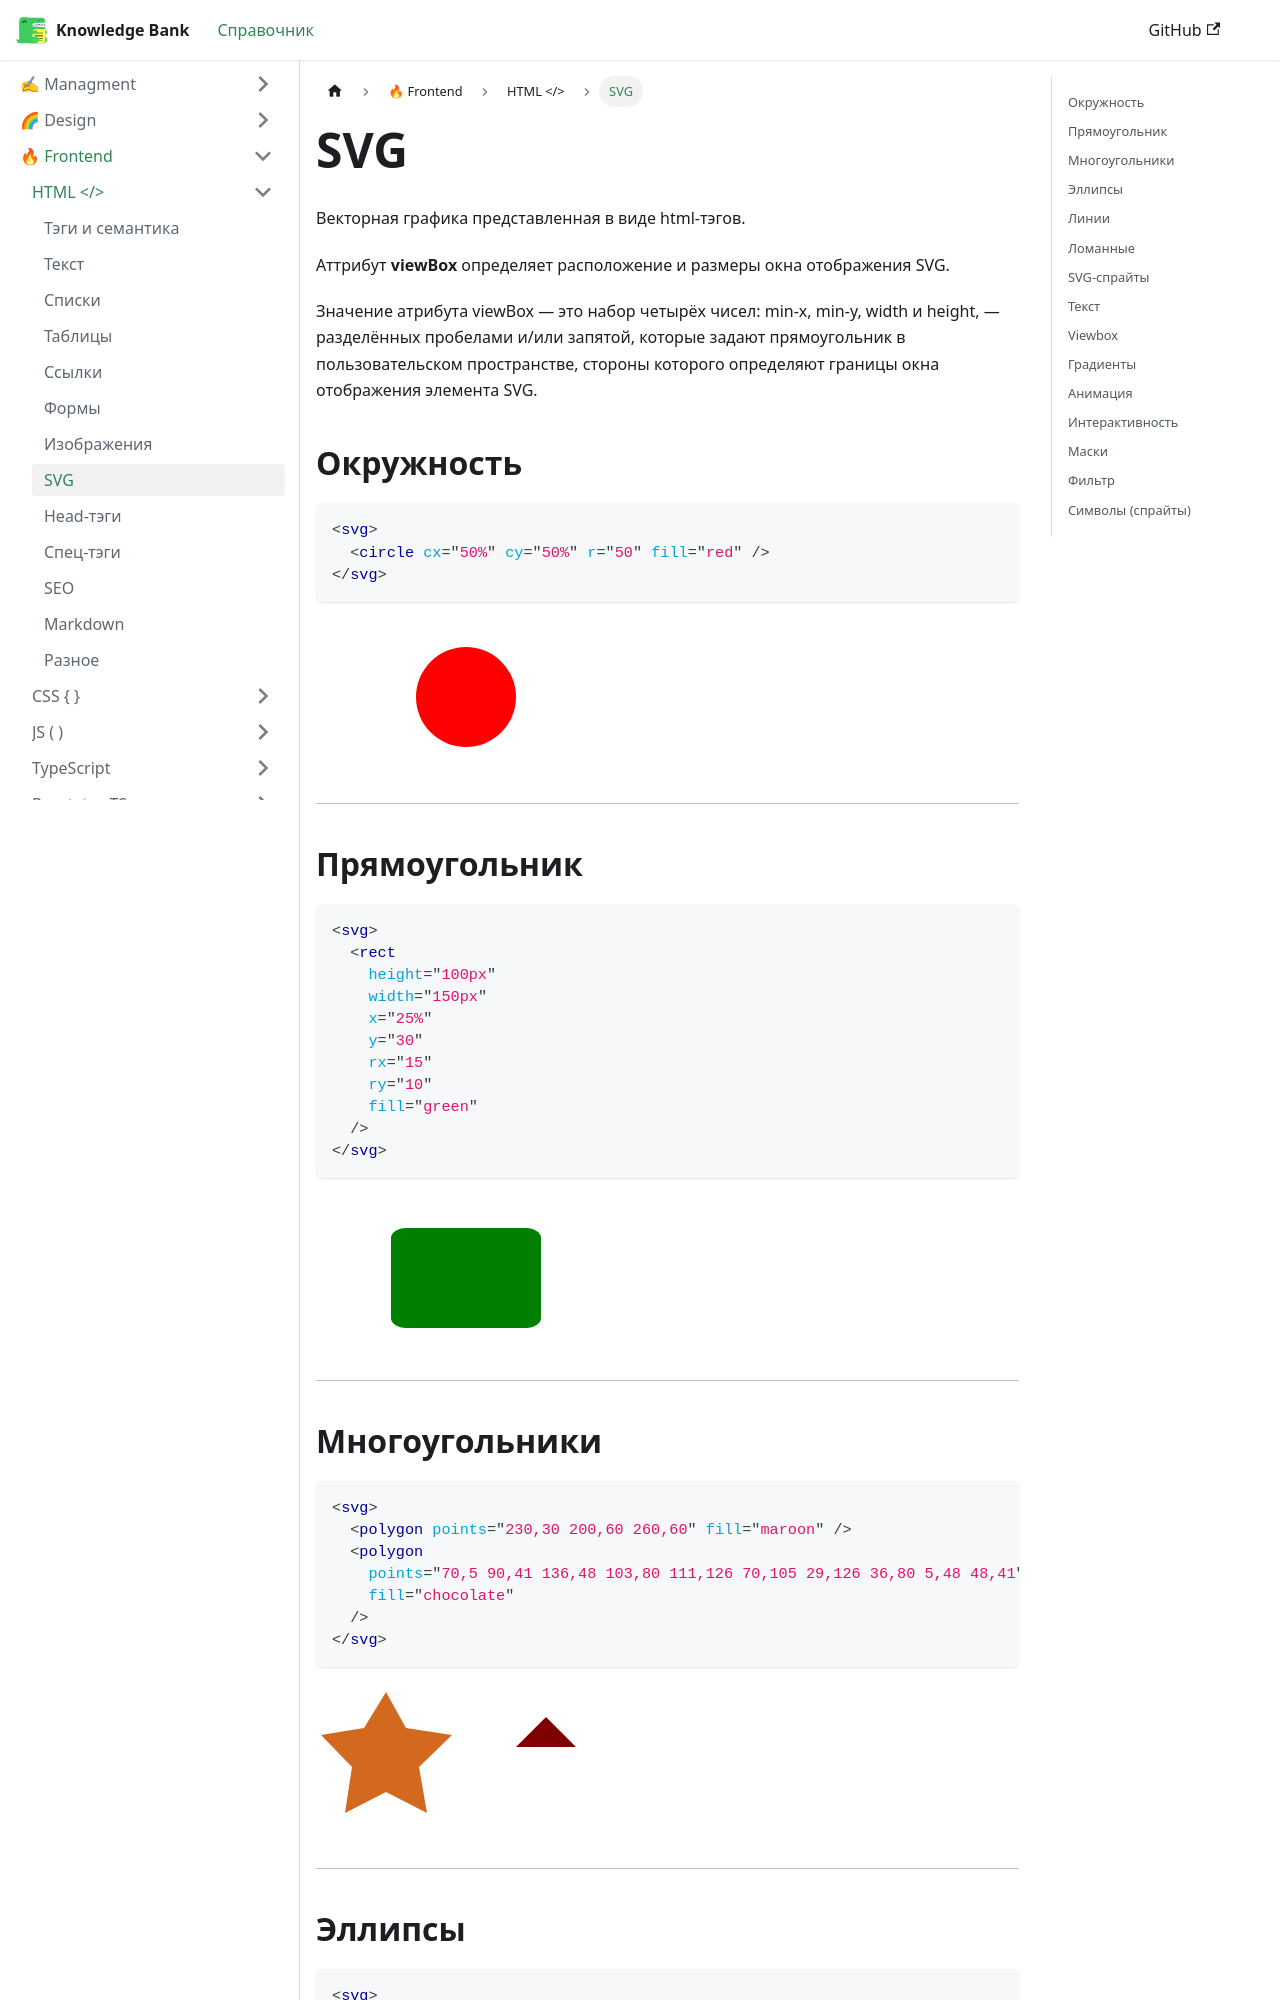

repository: EvgenyLeukhin/knowledge-bank · page: docs/frontend/html/svg/index.html · generator: docusaurus

---
title: SVG
sidebar_position: 8
---

Векторная графика представленная в виде html-тэгов.

Аттрибут **viewBox** определяет расположение и размеры окна отображения SVG.

Значение атрибута viewBox — это набор четырёх чисел: min-x, min-y, width и height, — разделённых пробелами и/или запятой, которые задают прямоугольник в пользовательском пространстве, стороны которого определяют границы окна отображения элемента SVG.
